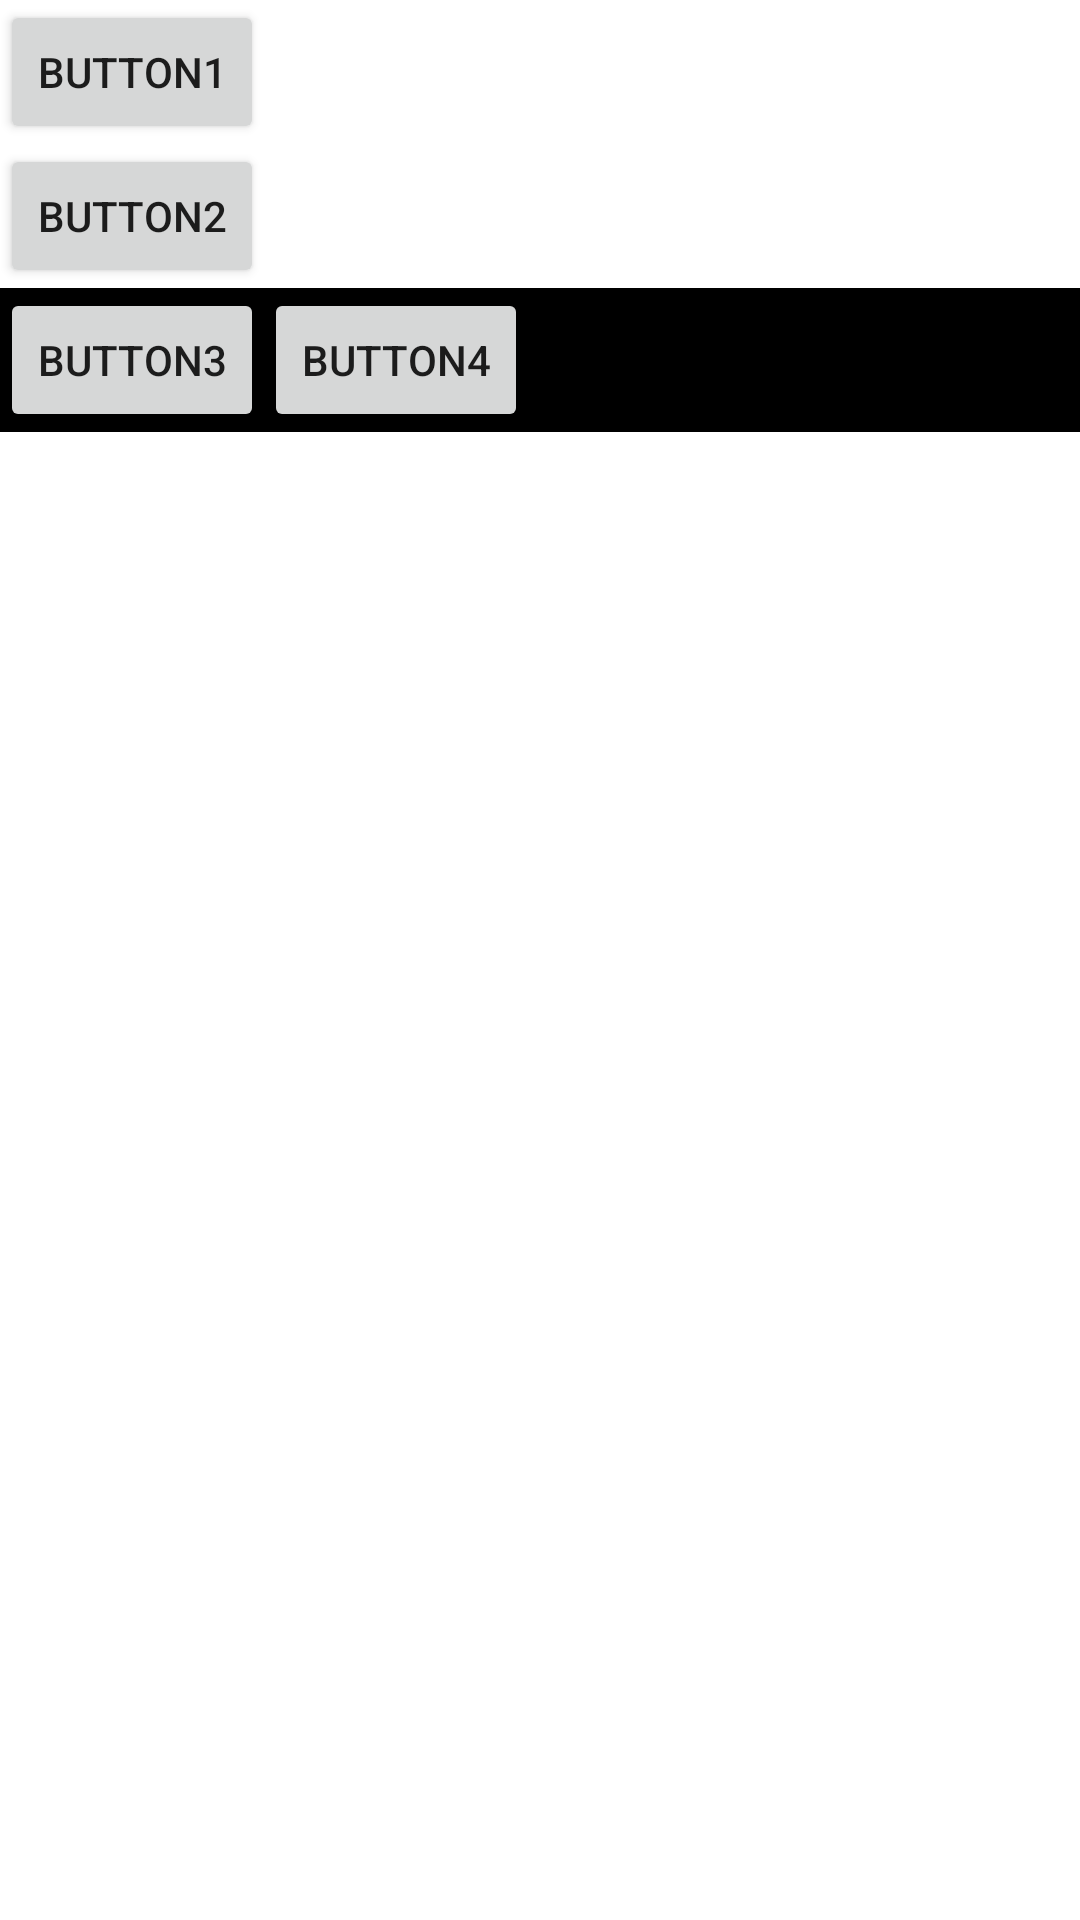

Produce the Android XML layout that renders to this screen, including the resource entries it uses.
<!-- AndroidManifest.xml: application theme Theme.AndriodGitHubTest -->
<!-- res/layout/activity_sub3.xml -->
<?xml version="1.0" encoding="utf-8"?>
<LinearLayout xmlns:android="http://schemas.android.com/apk/res/android"
    android:layout_width="match_parent"
    android:layout_height="match_parent"
    android:orientation="vertical">

    <Button
        android:id="@+id/btnName1"
        android:layout_width="wrap_content"
        android:layout_height="wrap_content"
        android:text="Button1" />

    <Button
        android:id="@+id/btnName2"
        android:layout_width="wrap_content"
        android:layout_height="wrap_content"
        android:text="Button2" />

    <LinearLayout
        android:layout_width="match_parent"
        android:layout_height="wrap_content"
        android:background="@color/black"
        android:orientation="horizontal">

        <Button
            android:id="@+id/btnName3"
            android:layout_width="wrap_content"
            android:layout_height="wrap_content"
            android:text="Button3" />

        <Button
            android:id="@+id/btnName4"
            android:layout_width="wrap_content"
            android:layout_height="wrap_content"
            android:text="Button4" />


    </LinearLayout>

</LinearLayout>
<!-- resources referenced by this layout -->
<resources>
  <style name="Theme.AndriodGitHubTest" parent="Theme.MaterialComponents.DayNight.DarkActionBar">
          
          <item name="colorPrimary">@color/purple_500</item>
          <item name="colorPrimaryVariant">@color/purple_700</item>
          <item name="colorOnPrimary">@color/white</item>
          
          <item name="colorSecondary">@color/teal_200</item>
          <item name="colorSecondaryVariant">@color/teal_700</item>
          <item name="colorOnSecondary">@color/black</item>
          
          <item name="android:statusBarColor">?attr/colorPrimaryVariant</item>
          
      </style>
  <!-- not gathered from this repository: default colours our renderer supplied (Android Studio template values) -->
  <color name="purple_500">#FF6200EE</color>
  <color name="purple_700">#FF3700B3</color>
  <color name="teal_200">#FF03DAC5</color>
  <color name="teal_700">#FF018786</color>
  <color name="black">#FF000000</color>
  <color name="white">#FFFFFFFF</color>
</resources>
